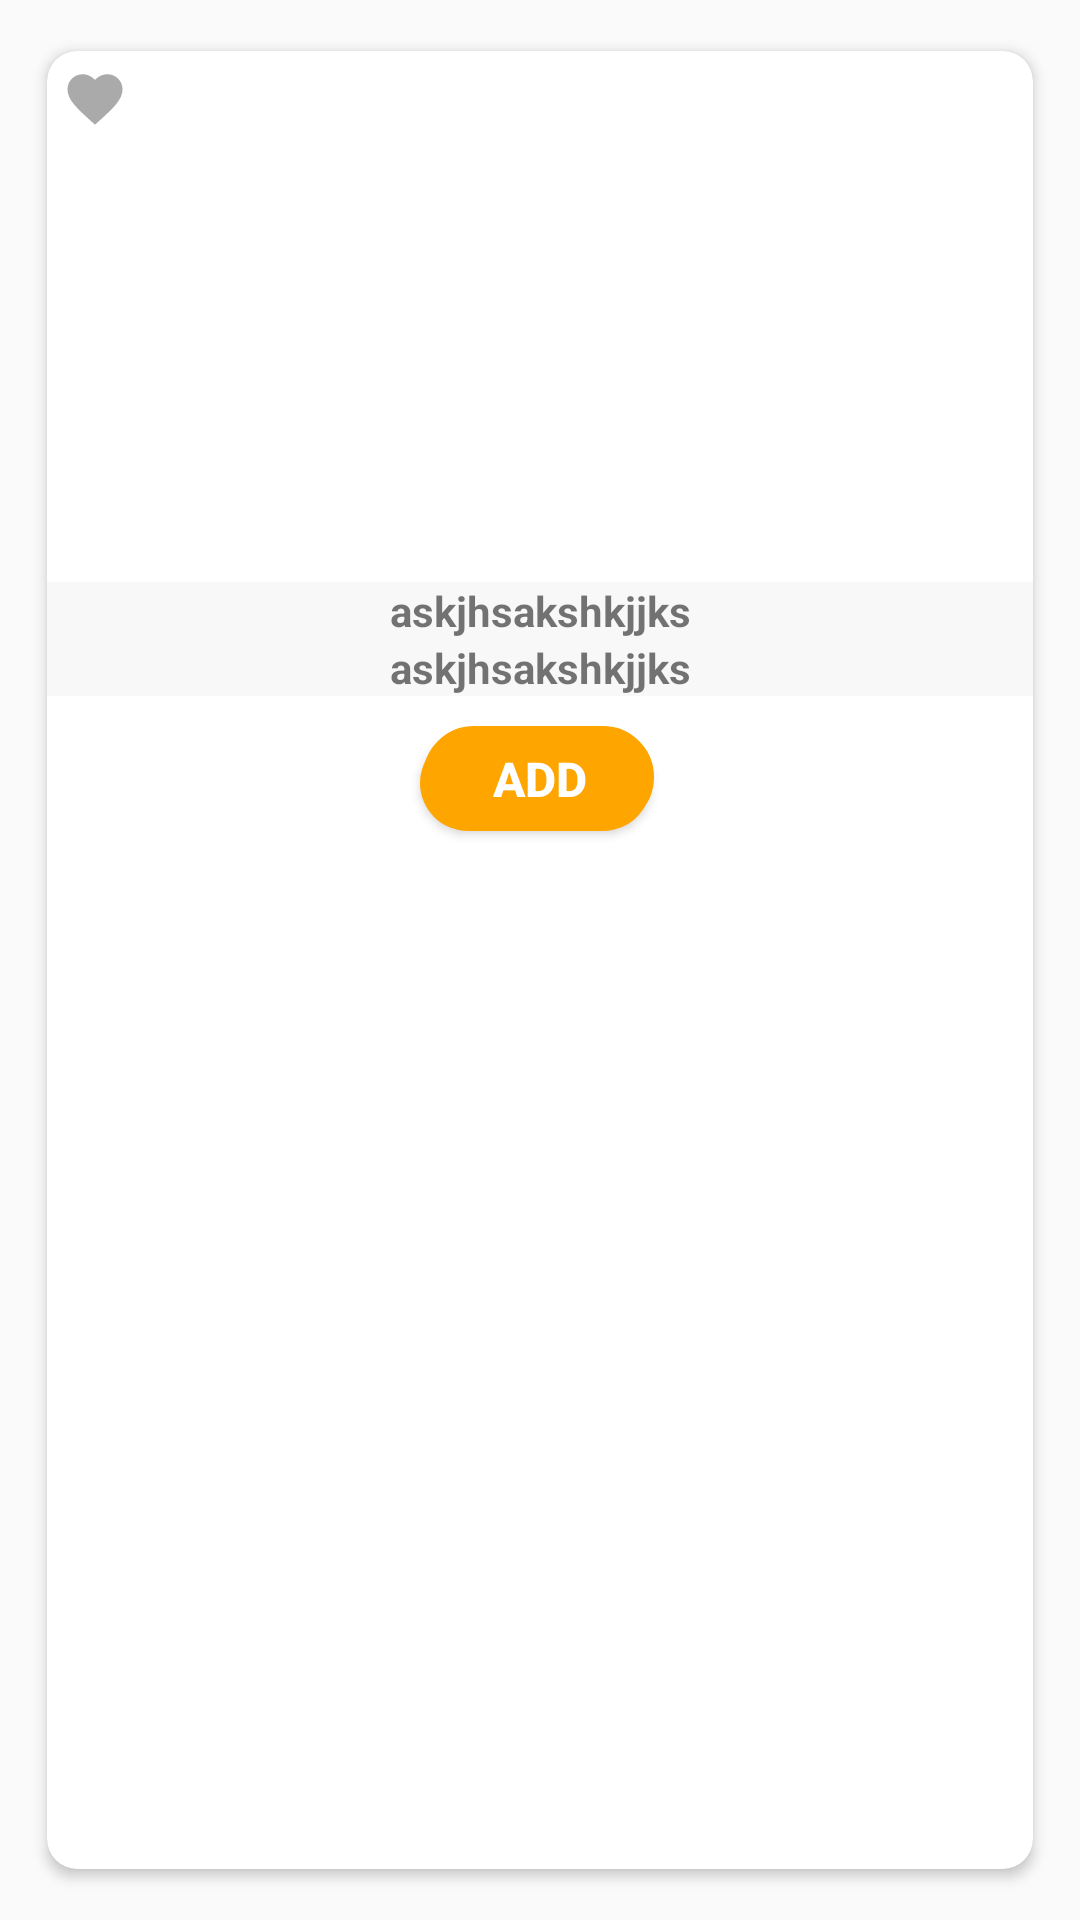

Produce the Android XML layout that renders to this screen, including the resource entries it uses.
<!-- AndroidManifest.xml: application theme AppTheme -->
<!-- res/layout/productlist.xml -->
<?xml version="1.0" encoding="utf-8"?>
<androidx.constraintlayout.widget.ConstraintLayout xmlns:android="http://schemas.android.com/apk/res/android"
    android:layout_width="match_parent"
    android:layout_height="@dimen/_310sdp"
    android:id="@+id/layout"
    xmlns:app="http://schemas.android.com/apk/res-auto">

    <androidx.cardview.widget.CardView
        android:id="@+id/card_view"
        android:layout_width="match_parent"
        android:layout_height="match_parent"
        android:clipToPadding="false"
        android:layout_margin="@dimen/_10sdp"
        app:layout_constraintTop_toBottomOf="@+id/toolbar"
        app:layout_constraintStart_toStartOf="parent"
        app:layout_constraintTop_toTopOf="parent"
        android:foreground="?android:attr/selectableItemBackground"
        app:cardBackgroundColor="@android:color/white"
        app:cardCornerRadius="@dimen/_10sdp"
        app:cardElevation="2.5dp"
        app:cardUseCompatPadding="true">
        <androidx.constraintlayout.widget.ConstraintLayout
            android:layout_width="match_parent"
            android:layout_height="wrap_content">
            <androidx.appcompat.widget.AppCompatImageView
                android:id="@+id/product_list_image_wishList"
                android:layout_width="22dp"
                android:layout_height="22dp"
                android:layout_margin="@dimen/_5sdp"
                app:layout_constraintStart_toStartOf="parent"
                app:layout_constraintTop_toTopOf="parent"
                android:background="@drawable/ic_wishlist_unselected" />

            <androidx.appcompat.widget.AppCompatImageView
                android:layout_width="match_parent"
                android:layout_height="@dimen/_150sdp"
                android:id="@+id/productimage"
                android:src="@drawable/ic_vajro_logo"
                app:layout_constraintTop_toBottomOf="@id/product_list_image_wishList"
                app:layout_constraintStart_toStartOf="parent"/>
            <androidx.constraintlayout.widget.ConstraintLayout
                android:layout_width="match_parent"
                android:layout_height="wrap_content"
                android:id="@+id/rate_layout"
                app:layout_constraintStart_toStartOf="parent"
                android:background="@color/light_grey"
                app:layout_constraintTop_toBottomOf="@+id/productimage">
                <androidx.appcompat.widget.AppCompatTextView
                    android:layout_width="match_parent"
                    android:layout_height="wrap_content"
                    android:id="@+id/tv_product_title"
                    android:textSize="@dimen/_14sdp"
                    android:gravity="center"
                    app:layout_constraintTop_toTopOf="parent"
                    android:textStyle="bold"
                    android:text="askjhsakshkjjks"
                    app:layout_constraintStart_toStartOf="parent"/>
                <androidx.appcompat.widget.AppCompatTextView
                    android:layout_width="match_parent"
                    android:layout_height="wrap_content"
                    android:id="@+id/tv_price"
                    android:gravity="center"
                    android:textStyle="bold"
                    android:text="askjhsakshkjjks"
                    app:layout_constraintTop_toBottomOf="@id/tv_product_title"
                    app:layout_constraintStart_toStartOf="parent"/>
            </androidx.constraintlayout.widget.ConstraintLayout>
            <androidx.appcompat.widget.AppCompatButton
                android:layout_width="@dimen/_80sdp"
                android:layout_height="@dimen/_35sdp"
                android:layout_margin="@dimen/_10sdp"
                android:gravity="center"
                android:id="@+id/btn_add"
                android:textSize="@dimen/_16sdp"
                android:textStyle="bold"
                android:textColor="@color/white"
                android:visibility="visible"
                android:text="Add"
                app:layout_constraintBottom_toBottomOf="parent"
                app:layout_constraintStart_toStartOf="parent"
                app:layout_constraintEnd_toEndOf="parent"
                android:background="@drawable/bg_add"
                app:layout_constraintTop_toBottomOf="@id/rate_layout"/>
            <androidx.constraintlayout.widget.ConstraintLayout
                android:layout_width="wrap_content"
                android:layout_height="wrap_content"
                android:layout_margin="@dimen/_10sdp"
                android:id="@+id/increment_layout"
                android:visibility="gone"
                app:layout_constraintStart_toStartOf="parent"
                app:layout_constraintEnd_toEndOf="parent"
                app:layout_constraintBottom_toBottomOf="parent"
                app:layout_constraintTop_toBottomOf="@id/rate_layout">
                <androidx.appcompat.widget.AppCompatButton
                    android:layout_width="@dimen/_40sdp"
                    android:layout_height="@dimen/_30sdp"
                    android:id="@+id/minus_btn"
                    android:textColor="@color/orange"
                    android:textStyle="bold"
                    android:textSize="@dimen/_20sdp"
                    android:text="-"
                    android:background="@drawable/side_btn"
                    app:layout_constraintStart_toStartOf="parent"
                    app:layout_constraintTop_toTopOf="parent"/>
                <androidx.appcompat.widget.AppCompatTextView
                    android:layout_width="wrap_content"
                    android:layout_height="match_parent"
                    android:gravity="center"
                    android:id="@+id/tv_count"
                    android:paddingRight="@dimen/_5sdp"
                    android:paddingLeft="@dimen/_5sdp"
                    android:textSize="@dimen/_20sdp"
                    android:textStyle="bold"
                    android:text="1"
                    app:layout_constraintBottom_toBottomOf="parent"
                    app:layout_constraintStart_toEndOf="@id/minus_btn"
                    app:layout_constraintTop_toTopOf="parent"/>
                <androidx.appcompat.widget.AppCompatButton
                    android:layout_width="@dimen/_40sdp"
                    android:layout_height="@dimen/_30sdp"
                    android:textStyle="bold"
                    android:id="@+id/plus_btn"
                    android:textColor="@color/orange"
                    android:textSize="@dimen/_20sdp"
                    android:text="+"
                    android:background="@drawable/side_btn"
                    app:layout_constraintStart_toEndOf="@+id/tv_count"
                    app:layout_constraintEnd_toEndOf="parent"
                    app:layout_constraintTop_toTopOf="parent"/>

            </androidx.constraintlayout.widget.ConstraintLayout>


        </androidx.constraintlayout.widget.ConstraintLayout>

    </androidx.cardview.widget.CardView>



</androidx.constraintlayout.widget.ConstraintLayout>
<!-- resources referenced by this layout -->
<resources>
  <color name="light_grey">#F8F8F8</color>
  <color name="orange">#FFA500</color>
  <color name="white">#FFFFFFFF</color>
  <dimen name="_10sdp">10.00dp</dimen>
  <dimen name="_14sdp">14.00dp</dimen>
  <dimen name="_150sdp">150.00dp</dimen>
  <dimen name="_16sdp">16.00dp</dimen>
  <dimen name="_20sdp">20.00dp</dimen>
  <dimen name="_30sdp">30.00dp</dimen>
  <dimen name="_310sdp">310.00dp</dimen>
  <dimen name="_35sdp">35.00dp</dimen>
  <dimen name="_40sdp">40.00dp</dimen>
  <dimen name="_5sdp">5.00dp</dimen>
  <dimen name="_80sdp">80.00dp</dimen>
  <!-- drawable bg_add (drawable) -->
  <?xml version="1.0" encoding="utf-8"?>
  <selector xmlns:android="http://schemas.android.com/apk/res/android">
      <item>
          <layer-list>
              <item android:right="@dimen/_3sdp" android:top="@dimen/_3sdp">
                  <shape android:padding="10dp" android:shape="rectangle">
                      <size android:width="@dimen/_130sdp" android:height="@dimen/_30sdp" />
                      <corners android:radius="@dimen/_20sdp" />
                      <gradient android:angle="270" android:endColor="@color/orange" android:startColor="@color/orange" />
  
                      
                  </shape>
              </item>
              <item android:bottom="@dimen/_1sdp" android:left="@dimen/_1sdp" android:right="@dimen/_2sdp">
                  <shape android:padding="@dimen/_7sdp" android:shape="rectangle">
                      <gradient android:angle="270" android:endColor="@color/orange" android:startColor="@color/orange" />
                      <stroke android:width="@dimen/_1sdp" android:color="@color/orange" />
                      <corners android:radius="@dimen/_20sdp" />
  
                  </shape>
              </item>
  
  
          </layer-list>
      </item>
  
  </selector>
  <!-- drawable ic_wishlist_unselected (drawable) -->
  <vector xmlns:android="http://schemas.android.com/apk/res/android"
      android:width="24dp"
      android:height="24dp"
      android:tint="#AAAAAA"
      android:viewportWidth="24.0"
      android:viewportHeight="24.0">
      <path
          android:fillColor="#FF000000"
          android:pathData="M12,21.35l-1.45,-1.32C5.4,15.36 2,12.28 2,8.5 2,5.42 4.42,3 7.5,3c1.74,0 3.41,0.81 4.5,2.09C13.09,3.81 14.76,3 16.5,3 19.58,3 22,5.42 22,8.5c0,3.78 -3.4,6.86 -8.55,11.54L12,21.35z" />
  </vector>
  <!-- drawable side_btn (drawable) -->
  <?xml version="1.0" encoding="utf-8"?>
  <shape xmlns:android="http://schemas.android.com/apk/res/android"
      android:shape="rectangle" android:padding="10dp">
      
      <solid android:color="@color/light_orange"/>
      <corners android:radius="@dimen/_5sdp"/>
  </shape>
  <style name="AppTheme" parent="Theme.AppCompat.Light.DarkActionBar">
          
          <item name="colorPrimary">@color/white</item>
          <item name="colorPrimaryDark">@color/orange</item>
          <item name="colorAccent">@color/orange</item>
          <item name="android:screenOrientation">sensorPortrait</item>
          <item name="android:configChanges">orientation|screenSize</item>
          <item name="android:editTextColor">@android:color/black</item>
          <item name="windowActionBar">false</item>
          <item name="windowNoTitle">true</item>
          <item name="android:windowSoftInputMode">adjustResize|stateVisible</item>
          
      </style>
  <dimen name="_3sdp">3.00dp</dimen>
  <dimen name="_130sdp">130.00dp</dimen>
  <dimen name="_1sdp">1.00dp</dimen>
  <dimen name="_2sdp">2.00dp</dimen>
  <dimen name="_7sdp">7.00dp</dimen>
  <color name="light_orange">#FAE3D3</color>
</resources>
